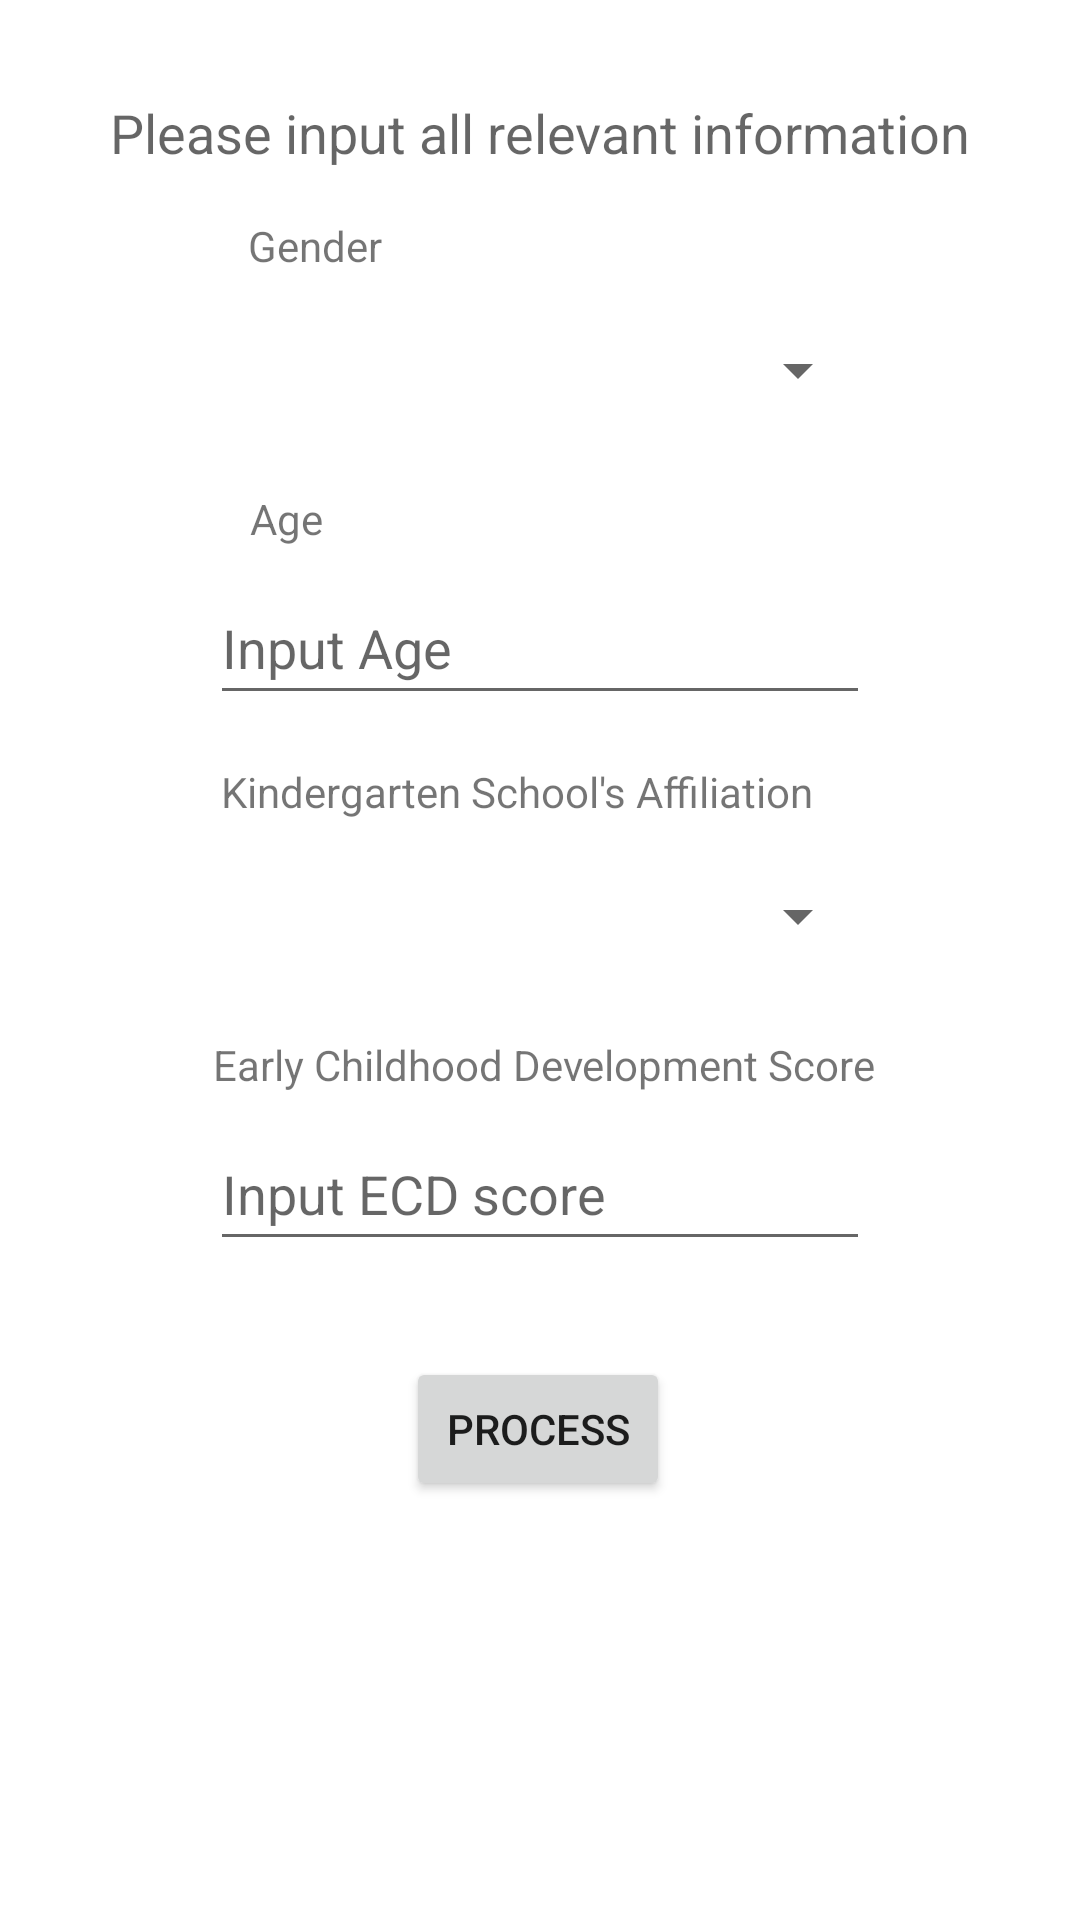

Here is an Android app screen rendered from its layout file. Give the layout XML and the strings, colors and styles it references.
<!-- AndroidManifest.xml: application theme Theme.OperationBasicApp -->
<!-- res/layout/activity_input.xml -->
<?xml version="1.0" encoding="utf-8"?>
<androidx.constraintlayout.widget.ConstraintLayout xmlns:android="http://schemas.android.com/apk/res/android"
    xmlns:app="http://schemas.android.com/apk/res-auto"
    xmlns:tools="http://schemas.android.com/tools"
    android:layout_width="match_parent"
    android:layout_height="match_parent"
    tools:context=".InputActivity">

    <TextView
        android:id="@+id/textView2"
        android:layout_width="wrap_content"
        android:layout_height="wrap_content"
        android:layout_marginTop="32dp"
        android:text="Please input all relevant information"
        android:textAppearance="@style/TextAppearance.AppCompat.Medium"
        app:layout_constraintEnd_toEndOf="parent"
        app:layout_constraintStart_toStartOf="parent"
        app:layout_constraintTop_toTopOf="parent" />

    <Button
        android:id="@+id/processBtn"
        android:layout_width="wrap_content"
        android:layout_height="wrap_content"
        android:layout_marginTop="32dp"
        android:layout_marginBottom="64dp"
        android:text="Process"
        app:layout_constraintBottom_toBottomOf="parent"
        app:layout_constraintEnd_toEndOf="parent"
        app:layout_constraintHorizontal_bias="0.498"
        app:layout_constraintStart_toStartOf="parent"
        app:layout_constraintTop_toBottomOf="@+id/ecdEditText"
        app:layout_constraintVertical_bias="0.0" />

    <Spinner
        android:id="@+id/genderSpinner"
        android:layout_width="220dp"
        android:layout_height="48dp"
        android:layout_marginTop="8dp"
        android:contentDescription="Gender"
        app:layout_constraintEnd_toEndOf="parent"
        app:layout_constraintStart_toStartOf="parent"
        app:layout_constraintTop_toBottomOf="@+id/textView3" />

    <TextView
        android:id="@+id/textView3"
        android:layout_width="wrap_content"
        android:layout_height="wrap_content"
        android:layout_marginTop="16dp"
        android:text="Gender"
        android:textAppearance="@style/TextAppearance.AppCompat.Small"
        app:layout_constraintEnd_toEndOf="parent"
        app:layout_constraintHorizontal_bias="0.262"
        app:layout_constraintStart_toStartOf="parent"
        app:layout_constraintTop_toBottomOf="@+id/textView2" />

    <Spinner
        android:id="@+id/schoolaffiliationSpinner"
        android:layout_width="220dp"
        android:layout_height="48dp"
        android:layout_marginTop="8dp"
        android:contentDescription="Kindergarten School Affiliation"
        app:layout_constraintEnd_toEndOf="parent"
        app:layout_constraintStart_toStartOf="parent"
        app:layout_constraintTop_toBottomOf="@+id/textView5" />

    <EditText
        android:id="@+id/ageEditText"
        android:layout_width="220dp"
        android:layout_height="48dp"
        android:layout_marginTop="8dp"
        android:ems="10"
        android:hint="Input Age"
        android:inputType="numberSigned"
        app:layout_constraintEnd_toEndOf="parent"
        app:layout_constraintStart_toStartOf="parent"
        app:layout_constraintTop_toBottomOf="@+id/textView4" />

    <TextView
        android:id="@+id/textView4"
        android:layout_width="wrap_content"
        android:layout_height="wrap_content"
        android:layout_marginTop="16dp"
        android:text="Age"
        android:textAppearance="@style/TextAppearance.AppCompat.Small"
        app:layout_constraintEnd_toEndOf="parent"
        app:layout_constraintHorizontal_bias="0.248"
        app:layout_constraintStart_toStartOf="parent"
        app:layout_constraintTop_toBottomOf="@+id/genderSpinner" />

    <TextView
        android:id="@+id/textView5"
        android:layout_width="wrap_content"
        android:layout_height="wrap_content"
        android:layout_marginTop="16dp"
        android:text="Kindergarten School's Affiliation"
        android:textAppearance="@style/TextAppearance.AppCompat.Small"
        app:layout_constraintEnd_toEndOf="parent"
        app:layout_constraintHorizontal_bias="0.452"
        app:layout_constraintStart_toStartOf="parent"
        app:layout_constraintTop_toBottomOf="@+id/ageEditText" />

    <TextView
        android:id="@+id/textView6"
        android:layout_width="wrap_content"
        android:layout_height="wrap_content"
        android:layout_marginTop="16dp"
        android:text="Early Childhood Development Score"
        app:layout_constraintEnd_toEndOf="parent"
        app:layout_constraintHorizontal_bias="0.51"
        app:layout_constraintStart_toStartOf="parent"
        app:layout_constraintTop_toBottomOf="@+id/schoolaffiliationSpinner" />

    <EditText
        android:id="@+id/ecdEditText"
        android:layout_width="220dp"
        android:layout_height="48dp"
        android:layout_marginTop="8dp"
        android:ems="10"
        android:hint="Input ECD score"
        android:inputType="numberSigned"
        app:layout_constraintEnd_toEndOf="parent"
        app:layout_constraintStart_toStartOf="parent"
        app:layout_constraintTop_toBottomOf="@+id/textView6" />

</androidx.constraintlayout.widget.ConstraintLayout>
<!-- resources referenced by this layout -->
<resources>
  <style name="Theme.OperationBasicApp" parent="Theme.MaterialComponents.DayNight.DarkActionBar">
          
          <item name="colorPrimary">@color/purple_500</item>
          <item name="colorPrimaryVariant">@color/purple_700</item>
          <item name="colorOnPrimary">@color/white</item>
          
          <item name="colorSecondary">@color/teal_200</item>
          <item name="colorSecondaryVariant">@color/teal_700</item>
          <item name="colorOnSecondary">@color/black</item>
          
          <item name="android:statusBarColor">?attr/colorPrimaryVariant</item>
          
      </style>
  <color name="purple_500">#00C077</color>
  <color name="purple_700">#FF3700B3</color>
  <color name="white">#FFFFFFFF</color>
  <color name="teal_200">#FF03DAC5</color>
  <color name="teal_700">#FF018786</color>
  <color name="black">#FF000000</color>
</resources>
